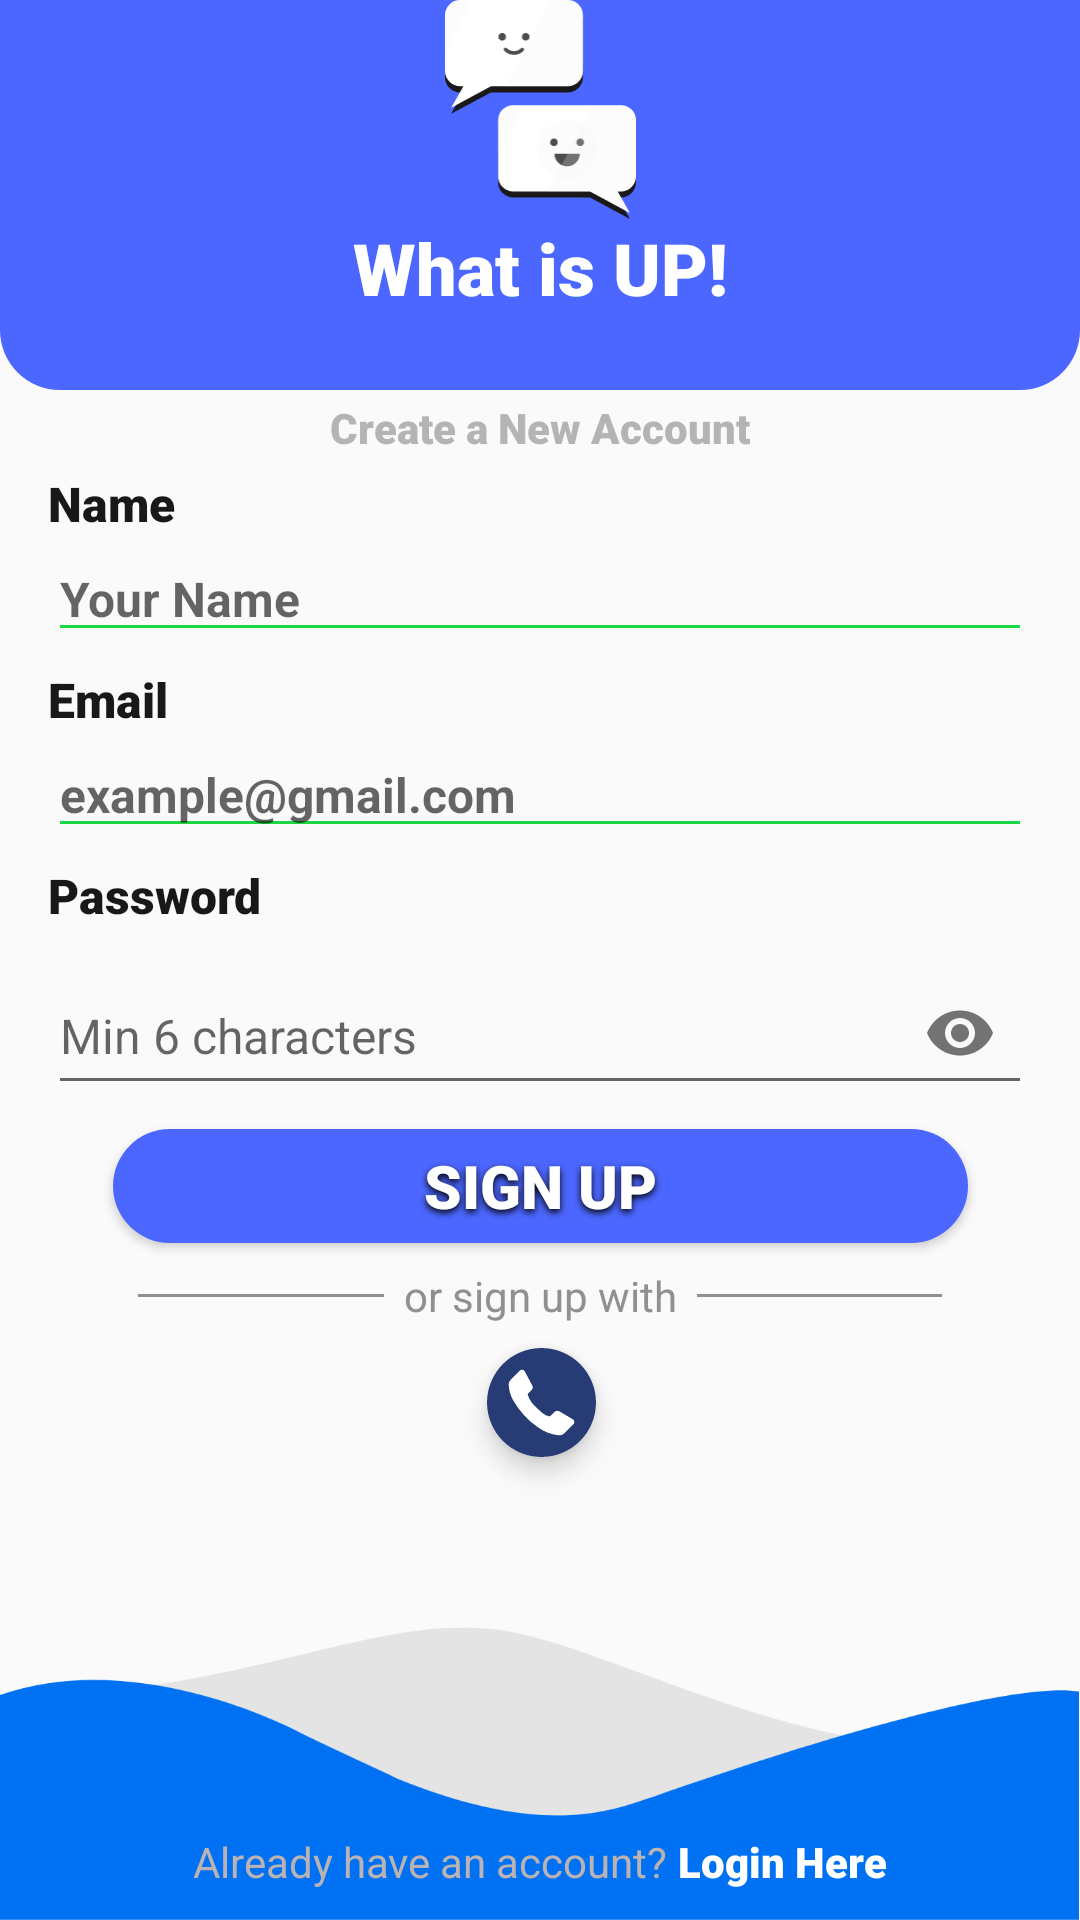

The Android layout XML behind this screen, and the referenced resources:
<!-- AndroidManifest.xml: application theme Theme.WhatIsUp -->
<!-- res/layout/activity_sign_up.xml -->
<?xml version="1.0" encoding="utf-8"?>
<androidx.constraintlayout.widget.ConstraintLayout xmlns:android="http://schemas.android.com/apk/res/android"
    xmlns:app="http://schemas.android.com/apk/res-auto"
    xmlns:tools="http://schemas.android.com/tools"
    android:layout_width="match_parent"
    android:layout_height="match_parent"
    android:orientation="vertical"

    tools:context=".SignUpActivity">


    <Button
        android:id="@+id/btnSignUp"
        android:layout_width="285dp"
        android:layout_height="38dp"

        android:layout_marginTop="8dp"
        android:background="@drawable/signup"
        android:elevation="80dp"
        android:fontFamily="sans-serif-black"
        android:shadowColor="@color/black"
        android:shadowDy="3"
        android:shadowRadius="6"
        android:text="Sign UP"
        android:textColor="@color/white"
        android:textSize="20sp"
        android:textStyle="bold"
        app:layout_constraintEnd_toEndOf="parent"
        app:layout_constraintStart_toStartOf="parent"
        app:layout_constraintTop_toBottomOf="@+id/textInputLayout" />

    <EditText
        android:id="@+id/etName"
        android:layout_width="0dp"
        android:layout_height="wrap_content"
        android:layout_marginEnd="16dp"
        android:backgroundTint="@color/green"
        android:fontFamily="sans-serif"
        android:hint="Your Name"
        android:textColor="@color/black"
        android:textSize="16sp"
        android:textStyle="bold"
        app:layout_constraintEnd_toEndOf="parent"
        app:layout_constraintStart_toStartOf="@+id/tvSignUpName"
        app:layout_constraintTop_toBottomOf="@+id/tvSignUpName" />

    <EditText
        android:id="@+id/etEmail"
        android:layout_width="0dp"
        android:layout_height="wrap_content"
        android:layout_marginEnd="16dp"
        android:backgroundTint="@color/green"
        android:fontFamily="sans-serif"
        android:hint="example@gmail.com"
        android:inputType="textEmailAddress"
        android:textColor="@color/black"
        android:textSize="16sp"
        android:textStyle="bold"
        app:layout_constraintEnd_toEndOf="parent"
        app:layout_constraintStart_toStartOf="@+id/textView5"
        app:layout_constraintTop_toBottomOf="@+id/textView5" />


    <ImageView
        android:id="@+id/imageView3"
        android:layout_width="match_parent"
        android:layout_height="130dp"
        android:src="@drawable/topbackgrouund"
        app:layout_constraintEnd_toEndOf="parent"
        app:layout_constraintHorizontal_bias="1.0"
        app:layout_constraintStart_toStartOf="parent"
        app:layout_constraintTop_toTopOf="parent" />


    <ImageView
        android:id="@+id/imageView4"
        android:layout_width="73dp"
        android:layout_height="73dp"
        android:src="@drawable/ic_chat_icon_white"

        app:layout_constraintEnd_toEndOf="@+id/imageView3"
        app:layout_constraintStart_toStartOf="parent"
        app:layout_constraintTop_toTopOf="parent" />

    <ImageView
        android:id="@+id/imageView2"
        android:layout_width="0dp"
        android:layout_height="100dp"
        android:cropToPadding="false"
        android:scaleType="fitXY"
        app:layout_constraintBottom_toBottomOf="parent"
        app:layout_constraintEnd_toEndOf="parent"
        app:layout_constraintHorizontal_bias="0.0"
        app:layout_constraintStart_toStartOf="parent"
        app:srcCompat="@drawable/bottomstyle" />

    <LinearLayout
        android:id="@+id/linearLayout"
        android:layout_width="match_parent"
        android:layout_height="wrap_content"
        android:layout_marginEnd="16dp"
        android:layout_marginStart="16dp"
        android:layout_marginTop="8dp"
        app:layout_constraintEnd_toEndOf="@+id/btnSignUp"
        app:layout_constraintStart_toStartOf="@+id/btnSignUp"
        app:layout_constraintTop_toBottomOf="@+id/btnSignUp">

        <include layout="@layout/signupwith" />
    </LinearLayout>

    <TextView
        android:id="@+id/textView"
        android:layout_width="wrap_content"
        android:layout_height="wrap_content"
        android:layout_marginTop="3dp"
        android:fontFamily="sans-serif-black"
        android:text="Create a New Account"
        android:textColor="#83726E6E"
        android:textSize="14sp"
        android:textStyle="bold"
        app:layout_constraintEnd_toEndOf="parent"
        app:layout_constraintStart_toStartOf="parent"
        app:layout_constraintTop_toBottomOf="@+id/imageView3" />

    <TextView
        android:id="@+id/tvSignUpName"
        android:layout_width="wrap_content"
        android:layout_height="wrap_content"
        android:layout_marginStart="16dp"
        android:layout_marginTop="5dp"
        android:fontFamily="sans-serif-black"
        android:text="Name"
        android:textColor="#181818"
        android:textSize="16sp"
        android:textStyle="bold"
        app:layout_constraintStart_toStartOf="parent"
        app:layout_constraintTop_toBottomOf="@+id/textView" />

    <TextView
        android:id="@+id/textView7"
        android:layout_width="wrap_content"
        android:layout_height="wrap_content"
        android:fontFamily="sans-serif-black"
        android:text="What is UP!"
        android:textColor="@color/white"
        android:textSize="24dp"
        android:textStyle="bold"
        app:layout_constraintEnd_toEndOf="parent"
        app:layout_constraintStart_toStartOf="parent"
        app:layout_constraintTop_toBottomOf="@+id/imageView4" />

    <TextView
        android:id="@+id/tvReceiverMessage"
        android:layout_width="wrap_content"
        android:layout_height="wrap_content"
        android:layout_marginBottom="10dp"
        android:fontFamily="sans-serif"
        android:text="Already have an account?"
        android:textColor="#BBB3B3"
        android:textSize="14sp"
        app:layout_constraintBottom_toBottomOf="parent"
        app:layout_constraintEnd_toStartOf="@+id/tvLoginHere"
        app:layout_constraintHorizontal_bias="0.5"
        app:layout_constraintHorizontal_chainStyle="packed"
        app:layout_constraintStart_toStartOf="parent" />

    <TextView
        android:id="@+id/tvLoginHere"
        android:layout_width="wrap_content"
        android:layout_height="wrap_content"
        android:fontFamily="sans-serif-black"
        android:text=" Login Here"
        android:textColor="@color/white"
        android:textSize="14sp"
        android:textStyle="bold"
        app:layout_constraintBaseline_toBaselineOf="@+id/tvReceiverMessage"
        app:layout_constraintEnd_toEndOf="parent"
        app:layout_constraintHorizontal_bias="0.5"
        app:layout_constraintStart_toEndOf="@+id/tvReceiverMessage" />

    <TextView
        android:id="@+id/textView5"
        android:layout_width="wrap_content"
        android:layout_height="wrap_content"
        android:layout_marginTop="5dp"
        android:fontFamily="sans-serif-black"
        android:text="Email"
        android:textColor="#181818"
        android:textSize="16sp"
        android:textStyle="bold"
        app:layout_constraintStart_toStartOf="@+id/etName"
        app:layout_constraintTop_toBottomOf="@+id/etName" />

    <TextView
        android:id="@+id/textView6"
        android:layout_width="wrap_content"
        android:layout_height="wrap_content"
        android:layout_marginTop="5dp"
        android:fontFamily="sans-serif-black"
        android:text="Password"
        android:textColor="#181818"
        android:textSize="16sp"
        android:textStyle="normal"
        app:layout_constraintStart_toStartOf="@+id/etEmail"
        app:layout_constraintTop_toBottomOf="@+id/etEmail" />

    <com.google.android.material.textfield.TextInputLayout
        android:id="@+id/textInputLayout"
        android:layout_width="0dp"
        android:layout_height="wrap_content"
        android:layout_marginEnd="16dp"

        android:backgroundTint="@color/green"
        android:hint="Min 6 characters"
        app:layout_constraintEnd_toEndOf="parent"
        app:layout_constraintHorizontal_bias="0.5"
        app:layout_constraintStart_toStartOf="@+id/textView6"
        app:layout_constraintTop_toBottomOf="@+id/textView6"
        app:passwordToggleEnabled="true">

        <com.google.android.material.textfield.TextInputEditText
            android:id="@+id/etPassword"
            android:layout_width="match_parent"
            android:layout_height="match_parent"
            android:textSize="16sp"
            android:fontFamily="sans-serif"
            android:inputType="textPassword"
            android:textColor="@color/black"

            android:textStyle="normal" />

    </com.google.android.material.textfield.TextInputLayout>

    <de.hdodenhof.circleimageview.CircleImageView
        android:id="@+id/ivFacebook"
        android:layout_width="wrap_content"
        android:layout_height="wrap_content"
        android:background="@drawable/circleview"


        android:outlineAmbientShadowColor="@color/green"
        android:padding="15dp"
        android:src="@drawable/facebook"
        android:visibility="invisible"
        app:civ_border_overlay="true"
        app:layout_constraintStart_toStartOf="parent"
        app:layout_constraintTop_toBottomOf="@+id/linearLayout"
        tools:visibility="invisible" />

    <ImageView
        android:id="@+id/ivGoogle"
        android:layout_width="wrap_content"
        android:layout_height="wrap_content"
        android:layout_marginTop="16dp"

        android:background="@drawable/googlebg"
        android:elevation="5dp"
        android:paddingBottom="5dp"
        android:paddingLeft="30dp"
        android:paddingRight="30dp"
        android:paddingTop="5dp"
        android:src="@drawable/ic_google_flat_icon"
        android:visibility="invisible"
        app:layout_constraintEnd_toEndOf="@+id/linearLayout"
        app:layout_constraintStart_toStartOf="@+id/linearLayout"
        app:layout_constraintTop_toBottomOf="@+id/linearLayout"
        app:srcCompat="@drawable/ic_google_flat_icon" />

    <ImageButton
        android:id="@+id/ivPhone"
        android:layout_width="wrap_content"
        android:layout_height="wrap_content"
        android:layout_marginTop="8dp"
        android:background="@drawable/circular_button"
        android:backgroundTint="@color/white"
        android:elevation="5dp"
        app:layout_constraintEnd_toEndOf="@+id/linearLayout"
        app:layout_constraintStart_toStartOf="@+id/linearLayout"
        app:layout_constraintTop_toBottomOf="@+id/linearLayout"
        app:srcCompat="@drawable/ic_phone" />


</androidx.constraintlayout.widget.ConstraintLayout>
<!-- res/layout/signupwith.xml (included above) -->
<?xml version="1.0" encoding="utf-8"?>
    <LinearLayout xmlns:android="http://schemas.android.com/apk/res/android"
        xmlns:app="http://schemas.android.com/apk/res-auto"
        android:layout_width="match_parent"
        android:layout_height="wrap_content"
        android:gravity="center"
        android:orientation="horizontal"
    android:paddingLeft="30dp"
    android:paddingRight="30dp"
        app:layout_constraintBottom_toBottomOf="parent"
        app:layout_constraintEnd_toEndOf="parent"
        app:layout_constraintStart_toStartOf="parent"
        app:layout_constraintTop_toTopOf="parent">

        <View
            android:layout_width="119dp"
            android:layout_height="1dp"
            android:layout_gravity="center"
            android:layout_weight="1"
            android:background="#909090" />

        <TextView
            android:layout_width="wrap_content"
            android:layout_height="wrap_content"
            android:fontFamily="sans-serif"
            android:text="  or sign up with  "
            android:textColor="#909090"
            android:textSize="14sp" />

        <View
            android:layout_width="119dp"
            android:layout_height="1dp"
            android:layout_gravity="center"
            android:layout_weight="1"
            android:background="#909090"
            android:foregroundGravity="center" />

    </LinearLayout>
<!-- resources referenced by this layout -->
<resources>
  <color name="black">#FF000000</color>
  <color name="green">#1BD741</color>
  <color name="white">#FFFFFFFF</color>
  <!-- drawable bottomstyle: png bitmap (drawable-hdpi, 7131 bytes) -->
  <!-- drawable circleview (drawable) -->
  <?xml version="1.0" encoding="utf-8"?>
  <shape xmlns:android="http://schemas.android.com/apk/res/android"
     >
          <solid android:color="#FFFFFF"/>
      <stroke android:color="#707070"
          android:width="1dp"/>
     <corners android:radius="300dp"/>
  </shape>
  <!-- drawable circular_button (drawable) -->
  <?xml version="1.0" encoding="utf-8"?>
  <shape xmlns:android="http://schemas.android.com/apk/res/android">
  
      <solid android:color="@color/primaryBlue"/>
      <corners android:radius="100dp"/>
  
  </shape>
  <!-- drawable ic_chat_icon_white: vector/xml drawable (drawable, 3482 chars, omitted) -->
  <!-- drawable ic_google_flat_icon: vector/xml drawable (drawable, 2025 chars, omitted) -->
  <!-- drawable ic_phone (drawable) -->
  <vector xmlns:android="http://schemas.android.com/apk/res/android"
      android:width="36.289dp"
      android:height="36.289dp"
      android:viewportWidth="28.289"
      android:viewportHeight="28.289">
    <path
        android:pathData="M14.144,0A14.144,14.144 0,1 0,28.289 14.144,14.144 14.144,0 0,0 14.144,0ZM9.061,5.618a0.861,0.861 0,0 1,0.755 0.466l1.934,3.667a1.064,1.064 0,0 1,-0.216 1.21l-0.886,0.886a0.434,0.434 0,0 0,-0.092 0.252,7.557 7.557,0 0,0 2.279,3.362c0.909,0.834 1.886,1.963 3.154,2.231a0.5,0.5 0,0 0,0.461 -0.045L17.48,16.6a1.178,1.178 0,0 1,1.248 -0.18h0.017l3.489,2.06a0.84,0.84 0,0 1,0.2 1.319l-2.4,2.384a1.741,1.741 0,0 1,-1.285 0.487,11.117 11.117,0 0,1 -5.513,-2.077A21.272,21.272 0,0 1,6.8 13.573a9.087,9.087 0,0 1,-1.176 -4,1.749 1.749,0 0,1 0.489,-1.3l2.4,-2.4A0.94,0.94 0,0 1,9.061 5.618Z"
        android:fillColor="#273c75"/>
  </vector>
  <!-- drawable signup (drawable) -->
  <?xml version="1.0" encoding="utf-8"?>
  <shape xmlns:android="http://schemas.android.com/apk/res/android">
  
  
         <solid android:color="@color/organizer_color"/>
      <corners android:radius="25dp"/>
  
  </shape>
  <!-- drawable topbackgrouund (drawable) -->
  <?xml version="1.0" encoding="utf-8"?>
  <shape xmlns:android="http://schemas.android.com/apk/res/android">
  <solid android:color="@color/organizer_color"/>
      <corners android:bottomLeftRadius="20dp"
          android:bottomRightRadius="20dp"/>
  </shape>
  <style name="Theme.WhatIsUp" parent="Theme.AppCompat.Light.DarkActionBar">
          
          <item name="colorPrimary">@color/organizer_color</item>
          <item name="colorPrimaryVariant">@color/organizer_color</item>
          <item name="colorOnPrimary">@color/white</item>
          
          <item name="colorSecondary">@color/teal_200</item>
          <item name="colorSecondaryVariant">@color/teal_700</item>
          <item name="colorOnSecondary">@color/black</item>
          
          <item name="android:statusBarColor" tools:targetApi="l">?attr/colorPrimaryVariant</item>
          
          <item name="android:windowTranslucentStatus">false</item>
          <item name="android:forceDarkAllowed" tools:targetApi="q">false</item>
  
      </style>
  <color name="primaryBlue">#0071F2</color>
  <color name="organizer_color">#4C67FF</color>
  <color name="teal_200">#FF03DAC5</color>
  <color name="teal_700">#FF018786</color>
</resources>
